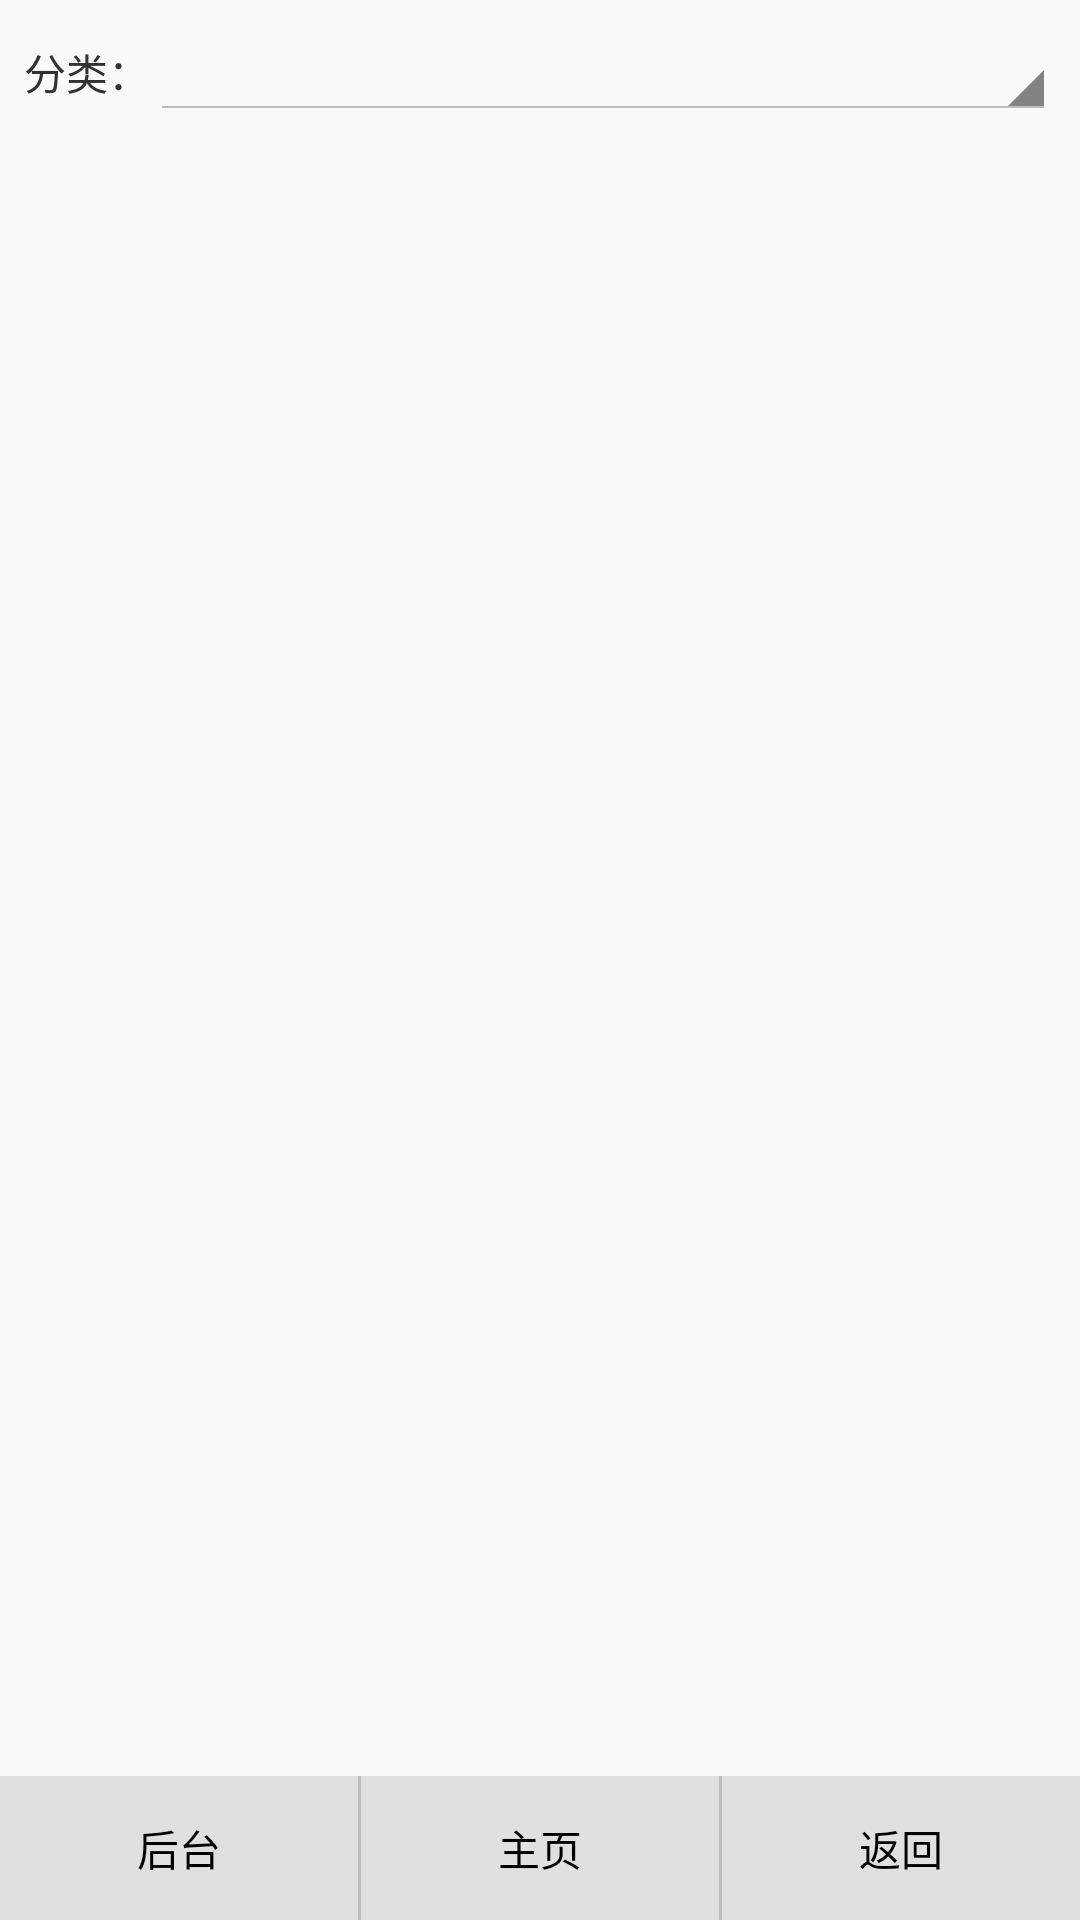

This screen was rendered from an Android layout file. Write that file and the resources it references.
<!-- AndroidManifest.xml: application theme AppTheme -->
<!-- res/layout/activity_grammar.xml -->
<?xml version="1.0" encoding="utf-8"?>
<LinearLayout xmlns:android="http://schemas.android.com/apk/res/android"
    android:layout_width="match_parent"
    android:layout_height="match_parent"
    android:orientation="vertical">

    <LinearLayout
        android:layout_width="match_parent"
        android:layout_height="wrap_content"
        android:orientation="horizontal"
        android:padding="8dp"
        android:gravity="center_vertical">

        <TextView
            android:layout_width="wrap_content"
            android:layout_height="wrap_content"
            android:text="分类："
            android:textSize="14sp" />

        <Spinner
            android:id="@+id/sp_category"
            android:layout_width="0dp"
            android:layout_height="wrap_content"
            android:layout_weight="1" />
    </LinearLayout>

    <ListView
        android:id="@+id/lv_grammar"
        android:layout_width="match_parent"
        android:layout_height="0dp"
        android:layout_weight="1" />

    <include layout="@layout/bottom_nav" />

</LinearLayout>
<!-- res/layout/bottom_nav.xml (included above) -->
<?xml version="1.0" encoding="utf-8"?>
<LinearLayout xmlns:android="http://schemas.android.com/apk/res/android"
    android:layout_width="match_parent"
    android:layout_height="48dp"
    android:orientation="horizontal"
    android:background="#E0E0E0"
    android:weightSum="3">

    <Button
        android:id="@+id/btn_background"
        android:layout_width="0dp"
        android:layout_height="match_parent"
        android:layout_weight="1"
        android:text="@string/nav_background"
        android:textSize="14sp"
        android:background="?android:attr/selectableItemBackground" />

    <View
        android:layout_width="1dp"
        android:layout_height="match_parent"
        android:background="#BDBDBD" />

    <Button
        android:id="@+id/btn_home"
        android:layout_width="0dp"
        android:layout_height="match_parent"
        android:layout_weight="1"
        android:text="@string/nav_home"
        android:textSize="14sp"
        android:background="?android:attr/selectableItemBackground" />

    <View
        android:layout_width="1dp"
        android:layout_height="match_parent"
        android:background="#BDBDBD" />

    <Button
        android:id="@+id/btn_back"
        android:layout_width="0dp"
        android:layout_height="match_parent"
        android:layout_weight="1"
        android:text="@string/nav_back"
        android:textSize="14sp"
        android:background="?android:attr/selectableItemBackground" />

</LinearLayout>
<!-- resources referenced by this layout -->
<resources>
  <string name="nav_back">返回</string>
  <string name="nav_background">后台</string>
  <string name="nav_home">主页</string>
  <style name="AppTheme" parent="android:style/Theme.Holo.Light">
          <item name="android:windowNoTitle">false</item>
          <item name="android:windowActionBar">true</item>
          <item name="android:colorPrimary">#4CAF50</item>
          <item name="android:windowBackground">#FAFAFA</item>
      </style>
</resources>
